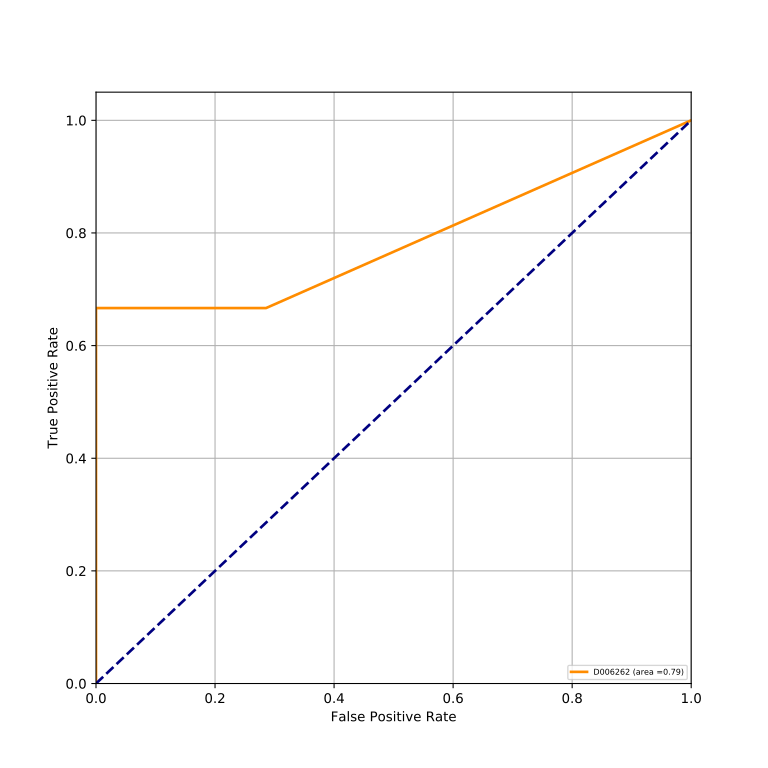

Data behind this chart, as committed beside it:
classes, fpr, tpr, auc
D006262, 0.0, 0.0, 0.7857
D006262, 0.0, 0.3333, 0.7857
D006262, 0.0, 0.6667, 0.7857
D006262, 0.2857, 0.6667, 0.7857
D006262, 1.0, 1.0, 0.7857
